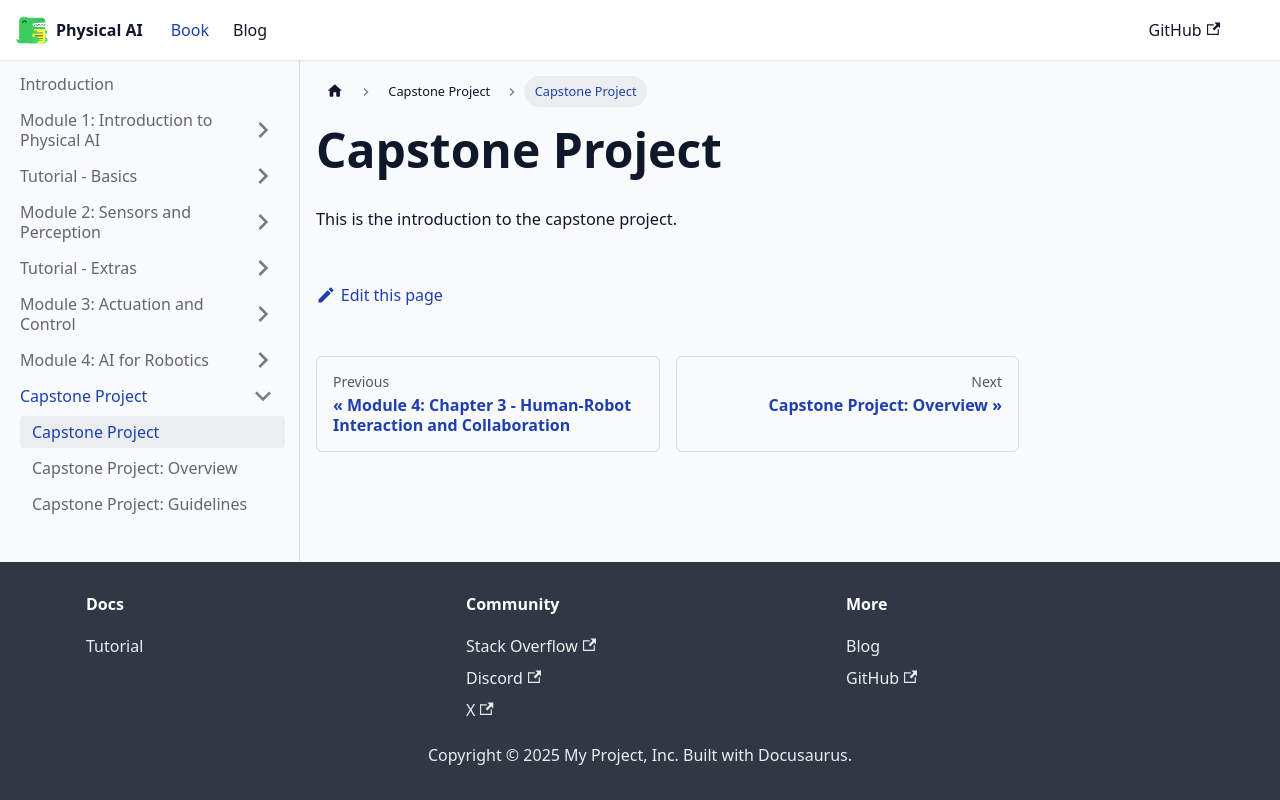

repository: waterprooffish99/physical-ai-humanoid-robotics-course · page: docs/capstone/intro/index.html · generator: docusaurus

---
sidebar_position: 1
---

# Capstone Project

This is the introduction to the capstone project.
